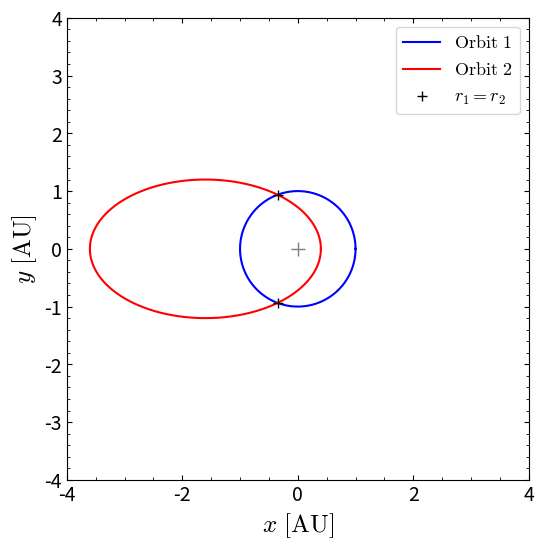

Here is the Python script that generated this plot: (Note: this script raises an exception after producing the figure.)
#!/usr/bin/env python3
# -*- coding: utf-8 -*-
"""
Created on Tue Mar 26 13:22:07 2019

[redacted]
"""

import numpy as np
import matplotlib.pyplot as plt
from matplotlib.patches import Arc
from matplotlib.ticker import MaxNLocator

plt.rcParams['font.size']= 16
plt.rcParams['xtick.minor.visible'], plt.rcParams['xtick.top'] = True,True
plt.rcParams['ytick.minor.visible'], plt.rcParams['ytick.right'] = True,True
plt.rcParams['xtick.direction'], plt.rcParams['ytick.direction'] = 'in','in'
plt.rcParams['xtick.labelsize'] = plt.rcParams['ytick.labelsize'] = 14
plt.rcParams['axes.labelsize'] = 18
plt.rcParams['mathtext.fontset'] = 'cm'

class Scatter:

    def __init__(self,p1data,p2data,M_star,theta=0):
    
        self.M_s    = M_star
        self.G      = 4*np.pi**2
        self.theta  = np.deg2rad(theta)
        self.rjtoau = 1/2150
        
        kmtoau = 1/149597900
        kmstoauyr = (3600*24*365.25)*kmtoau 
        self.auyrtokms = 1/kmstoauyr
        
        self.pdata = np.vstack([p1data,p2data])
        
        self.get_phi_isec()
        self.get_r2()
        self.calc_v()
        self.calc_rhill()
        
    def calc_rhill(self):
        
        a,e,m,_ = self.pdata.T
        
        self.rhill = a*(1-e)*(m/(3*self.M_s))**(1/3)
        
    def get_phi_isec(self):
        
        """Obtains the angle of intersection of the orbits given the planet data"""
        
        #As we have assumed that one of the orbits are circular, we only need to
        #find the angle for the eccentric orbit
        
        a1, e1, m1,_ = self.pdata[0]
        a2, e2, m2,_ = self.pdata[1]
        
        phic = np.arccos(((a2*(1-e2**2))/a1-1)/e2)
    
        self.phic = np.zeros((2,2))
    
        self.phic[0] +=  phic+self.theta,phic
        self.phic[1] += -phic+self.theta,-phic
    
    def get_r2(self):
        
        """Obtains the distance from the centre of mass at the points of intersection
        between two orbits. One of them must have zero eccentricity."""
        
        #Mainly used as a check for the formulae
        
        a2, e2, m2, _ = self.pdata[1]
        
        #Formula from Windmark (2009)
        self.rc = (a2*(1-e2**2))/(1+e2*np.cos(self.phic[0,1]))
        
    def calc_v(self):
        
        """Computes the velocity vectors of the two planets in our system"""
        
        a,e,m,_ = self.pdata.T
        
        #We calculate the radial and tangential velocities at the two crossing
        #points we have found
        
        vrc1 = e*np.sin(self.phic[0])*np.sqrt(((self.G*self.M_s)/(a*(1-e**2))))
        vtc1 = np.sqrt(((self.G*self.M_s)/(a*(1-e**2))))*(1+e*np.cos(self.phic[0]))
        
        vrc2 = e*np.sin(self.phic[1])*np.sqrt(((self.G*self.M_s)/(a*(1-e**2))))
        vtc2 = np.sqrt(((self.G*self.M_s)/(a*(1-e**2))))*(1+e*np.cos(self.phic[1]))
        
        #Fix such that functions support additional crossing points
        
        self.v1 = np.zeros((2,2))
        self.v2 = np.zeros((2,2))
        
        self.v1[0]  += vrc1[0],vtc1[0]
        self.v1[1]  += vrc2[0],vtc2[0]
        self.v2[0]  += vrc1[1],vtc1[1]
        self.v2[1]  += vrc2[1],vtc2[1]
        
        self.vrel   = self.v1-self.v2 
        self.vcm    = (m[0]*self.v1+m[1]*self.v2)/(m.sum())
        
        self.vb1    = self.v1 - self.vcm
        self.vb2    = self.v2 - self.vcm
        
        #We also save the initial energy
        
        v1normsq = self.v1[0,0]**2+self.v1[0,1]**2
        v2normsq = self.v2[0,0]**2+self.v2[0,1]**2
        
        E1 = 0.5*m[0]*v1normsq - self.G*m[0]*self.M_s/self.rc
        E2 = 0.5*m[1]*v2normsq - self.G*m[1]*self.M_s/self.rc
        
        self.E = E1+E2
        
    def get_defang(self,b):
        
        """Finds the deflection angle given one or a set of impact parameter
        values"""
        
        m1, m2 = self.pdata[:,2]
        
        vnormsq = (self.vrel[0,0]**2+self.vrel[0,1]**2)
        
        psi = np.arctan((b*vnormsq)/(self.G*(m1+m2)))
        
        if np.size(psi)==1:
            self.defang = np.pi - 2*psi
        else:
            self.defang = np.pi - 2*psi
        
        #Furthermore, knowing b anv vrel, we can obtain the distance at closest
        #approach between the planet
        
        #We first find the eccentricity of the close encounter
        
        e = np.sqrt(1+(b**2*vnormsq**2)/(self.G**2*(m1+m2)))
        
        #Then the minimum distance becomes
        
        self.dmin = (b**2*vnormsq**2)/(self.G*(m1+m2)*(1+e))
        
    def scatter(self,N=1,b=None):
        
        """Performs the scattering between the two planets in our system and
        computes the new velocities."""
        
        if b is None:
            bmax = self.rc*0.05
            b = np.random.uniform(-bmax,bmax,N)
        
        self.get_defang(b)
        
        self.b = b
        
        #We first calculate the new velocities w.r.t. the centre of mass
        #The angle of rotation for planet two will be the opposite sign
        #of the first planet's rotation angle
        
        mrot1 = np.array([[np.cos(self.defang),-np.sin(self.defang)],\
                         [np.sin(self.defang),np.cos(self.defang)]]).T
        
        mrot2 = np.array([[np.cos(self.defang),np.sin(self.defang)],\
                         [-np.sin(self.defang),np.cos(self.defang)]]).T
        
    
        self.vb1n = np.zeros((np.size(b),2,2))
        self.vb2n = np.zeros((np.size(b),2,2))
        
        self.vb1n[:,0] = -np.matmul(mrot1,self.vb1[0])
        self.vb1n[:,1] = -np.matmul(mrot1,self.vb1[1])
        
        self.vb2n[:,0] = -np.matmul(mrot2,self.vb2[0])
        self.vb2n[:,1] = -np.matmul(mrot2,self.vb2[1])
        
        #We can then easily obtain the new velocities for each planet
        
        self.v1n = self.vb1n + self.vcm
        self.v2n = self.vb2n + self.vcm
        
        #Now, we have all the information we need to compute the new orbital
        #parameters
        
        L1 = m1*self.v1n[:,0,1]*self.rc
        L2 = m2*self.v2n[:,0,1]*self.rc
        
        v1norm = np.linalg.norm(self.v1n[:,0],axis=1)
        v2norm = np.linalg.norm(self.v2n[:,0],axis=1)
        
        E1 = 0.5*m1*v1norm**2-self.G*m1*self.M_s/self.rc
        E2 = 0.5*m2*v2norm**2-self.G*m2*self.M_s/self.rc
        
        self.at1 = -(self.G*m1*self.M_s)/(2*E1)
        self.at2 = -(self.G*m2*self.M_s)/(2*E2)
        
        self.et1 = np.sqrt(1+(2*E1*L1**2)/(self.G**2*m1**3*self.M_s**2))
        self.et2 = np.sqrt(1+(2*E2*L2**2)/(self.G**2*m2**3*self.M_s**2))
        
        #We check if energy is conserved
        
        self.dE = ((E1+E2)-self.E)/self.E
        
    def plot_orbit(self):
        
        """Plots the circular and eccentric orbits and marks the point of crossing."""
        
        a1, e1, m1, _ = self.pdata[0]
        a2, e2, m2, _ = self.pdata[1]
        
        ang = np.linspace(0,2*np.pi,1000)
        
        x1 = a1*np.cos(ang)
        y1 = a1*np.sin(ang)
        
        #We work out the semi-latus rectum
        p = a2*(1-e2**2)
        
        #This yields the following r for our orbit
        rvals = p/(1+e2*np.cos(ang))
        
        #We then find the corresponding x and y coordinates of the eccentric orbit
        x2 = rvals*np.cos(ang)
        y2 = rvals*np.sin(ang)
        
        #Finally we compute the coordinates of the orbit crossing
        xc1 = self.rc*np.cos(self.phic[0,1])
        yc1 = self.rc*np.sin(self.phic[0,1])
        
        xc2 = self.rc*np.cos(self.phic[1,1])
        yc2 = self.rc*np.sin(self.phic[1,1])
        
        fig, ax = plt.subplots(figsize=(8,6))
        
        ax.plot(x1,y1,'b-',label='$\mathrm{Orbit\ 1}$')
        ax.plot(x2,y2,'r-',label='$\mathrm{Orbit\ 2}$')
        ax.plot(0,0,marker='+',color='tab:gray',ms=10)
        ax.plot(xc1,yc1,'k+',markersize=7,label='$r_1 = r_2$')
        ax.plot(xc2,yc2,'k+',markersize=7) #Due to symmetry, we get two crossings
        
        ax.set_aspect('equal')
        
        xmax = int(np.ceil(np.amax(np.absolute([x1,x2]))))
        ymax = int(np.ceil(np.amax(np.absolute([x1,x2]))))
        
        ax.set_xlim(-xmax,xmax)
        ax.set_ylim(-ymax,ymax)
        ax.set_yticks(np.arange(-ymax,ymax+1,1))
        ax.set_xlabel('$x\ \mathrm{[AU]}$')
        ax.set_ylabel('$y\ \mathrm{[AU]}$')
        
        ax.legend(prop={'size':13})
        
    def plot_vectri(self,planet=1):
        
        """Plots the vector triangle for a given planet after performing a 
        scattering with impact parameter b."""
        
        fig, ax = plt.subplots(figsize=(10,10))
        
        #We extract the information we need
        
        idx = 0
        
        if planet == 1:
            
            v   = self.v1[idx]
            vb  = self.vb1[idx]
            vbn = self.vb1n[0,idx]
            vcm = self.vcm[idx]
            vn  = self.v1n[0,idx]
            
            pcol = 'tab:green'
            
        elif planet == 2:

            v   = self.v2[idx]
            vb  = self.vb2[idx]
            vbn = self.vb2n[0,idx]
            vcm = self.vcm[idx]
            vn  = self.v2n[0,idx]
        
            pcol = 'tab:orange'
        
        #We then compute relevant values such as vector magnitudes
        
        vbnorm = np.linalg.norm(vb)
        
        #We also make a circle showing all possible values that the new c.o.m
        #velocity can take
        
        ang = np.linspace(0,2*np.pi,1000)
        
        xc = vbnorm*np.cos(ang)+vcm[1]
        yc = vbnorm*np.sin(ang)+vcm[0]
        
        #Plots vb1
        vbp, = ax.plot([vb[1],0],[vb[0],0],'--b',lw=1,\
                       label='$v_{b,'+'{}'.format(planet)+'}$')
        self.add_arrow(vbp,direction='right')
        #Plots v
        vp, = ax.plot([vb[1],v[1]-vb[1]],[vb[0],v[0]-vb[0]],'b-',lw=1,\
                      label='$v_'+'{}'.format(planet)+'}$')
        self.add_arrow(vp)
        #Plots vcm
        vcmp, = ax.plot([0,vcm[1]],[0,vcm[0]],'-k',lw=1,\
                        label='$v_\mathrm{cm}$')
        self.add_arrow(vcmp)
        #Plots the position of vb in the circle
        ax.plot([vcm[1],vcm[1]-vb[1]],[vcm[0],vcm[0]-vb[0]],linestyle='--',color='tab:gray',lw=1)
        #Plots circle of possible vbn values
        ax.plot(xc,yc,'k-',lw=1)
        #Plots vbn
        vbnp, = ax.plot([vcm[1],vn[1]],[vcm[0],vn[0]],'r--',lw=1,\
                        label=r'$\tilde{v}_'+'{b,'+'{}'.format(planet)+'}$')
        self.add_arrow(vbnp,direction='right')
        #Plots vn
        vnp, = ax.plot([0,vn[1]],[0,vn[0]],'r-',lw=1,\
                       label=r'$\tilde{v}_'+'{}'.format(planet)+'}$')
        self.add_arrow(vnp,direction='right')
            
        #We also plot a vector pointing towards the position of the host star
        
        xhs, yhs = np.cos(self.phic[idx,0]+np.pi),np.sin(self.phic[idx,0]+np.pi)
        
        hsp, = ax.plot([0,xhs],[0,yhs],'-',color='tab:gray',\
                       label=r'$\hat{r}_{\star}$')
        self.add_arrow(hsp,position=xhs)
        
        #Plots a few markers in the figure
        ax.plot(0,0,marker='+',color='tab:gray',ms=12,mew=1.3,label='$\mathrm{Centre\ of\ mass}$')
        ax.plot(vb[1],vb[0],marker='o',color=pcol,ms=8,label='$m_{}$'.format(planet))
        ax.plot(vcm[1],vcm[0],'ko',ms=2)
        
        #Finally, we adjust the axes, add labels and a title
        ax.set_xlabel('$v_t\ \mathrm{[AU\ yr}^{-1}]$')
        ax.set_ylabel('$v_r\ \mathrm{[AU\ yr}^{-1}]$')
        ax.set_title('$\mathrm{Vector\ triangle\ for\ a\ scattering\ with\ }b =' + '{0:.0f}'\
                     .format(self.b/self.rjtoau)+'\ \mathrm{R}_J$')
        
#        ymax = np.ceil(np.amax(np.absolute([vcm[0]-vb[0],vcm[0]+vb[0]])))+1
        
#        if ymax < 2:
#            ymax = 2
            
#        ax.set_ylim(-ymax,ymax)
        ax.set_aspect('equal')  
        
        ax.legend(prop={'size':12})
        plt.tight_layout()
        
    def plot_vels(self):
        
        fig, ax = plt.subplots(figsize=(8,6))
        
        v   = self.v1[0]*self.auyrtokms
        vb  = self.vb1[0]*self.auyrtokms
        vbn = self.vb1n[0,0]*self.auyrtokms
        vcm = self.vcm[0]*self.auyrtokms
        vn  = self.v1n[0,0]*self.auyrtokms
        
        vnew, = ax.plot([0,vbn[1]],[0,vbn[0]],'r-',label=r'$\tilde{v}_{b}$')
        vold, = ax.plot([0,vb[1]],[0,vb[0]],'b-',label=r'$v_{b}$')
        
        self.add_arrow(vnew)
        self.add_arrow(vold)
        
        ax.set_aspect('equal')
        
        ax.set_xlabel('$v_t\ \mathrm{[km\ s}^{-1}]$')
        ax.set_ylabel('$v_r\ \mathrm{[km\ s}^{-1}]$')
        
        ax.legend()
        
    def plot_new_orb(self,bvals):
        
        """Plots the new orbital elements after """
        
        #We save the combined radius of the planets to set up a check for 
        #physical collisions between the planets
        
        r1 = self.pdata[0,3]
        r2 = self.pdata[1,3]
        
        rph = r1+r2
        
        self.scatter(b = bvals)
        
        #We mark the scattering events that lead to collision with red, while
        #the rest are black
        
        col = np.asarray(['k']*np.size(bvals))
        
        col[rph>=self.dmin] = 'r'
        
        #Finally we set up the plot 
        
        xmax1 = np.amax(self.at1)+0.1*np.amax(self.at1)
        ymax1 = np.amax(self.et1)+0.1*np.amax(self.et1)
        
        xmax2 = np.amax(self.at2)+0.1*np.amax(self.at2)
        ymax2 = np.amax(self.et2)+0.1*np.amax(self.et2)
        
        dx1 = 1
        dx2 = 1
        dy1 = 0.1
        dy2 = 0.1
        
        if xmax1 > 10:
            dx1 = 5
            xmax1 = 10
        if xmax2 >10:
            dx2 = 5
            xmax2 = 10
        if ymax1 > 1:
            dy1 = 0.5
        if ymax2 > 1:
            dy2 = 0.5
        
        fig, ax = plt.subplots(1,2,sharey=False,figsize=(12,6))
        
        fig.suptitle('$\mathrm{New\ orbital\ parameters\ after\ scattering}$',\
                     y = 0.95)
        
        ax[0].scatter(self.at1,self.et1,c=col,s=1,marker='o')
        ax[1].scatter(self.at2,self.et2,c=col,s=1,marker='o')
            
        ax[0].set_xlabel(r'$\tilde{a}_1$')
        ax[0].set_ylabel(r'$\tilde{e}_1$')
        if any(abs(xmax1-self.at1)>1):
            ax[0].set_xlim(0,xmax1)
            ax[0].set_xticks(np.arange(0,int(xmax1)+dx1,dx1))
        ax[0].set_ylim(0,ymax1)
        if ymax1 > 0.1:
            ax[0].set_yticks(np.arange(0,np.around(ymax1,1)+dy1,dy1))
        
        ax[1].set_xlabel(r'$\tilde{a}_2$')
        ax[1].set_ylabel(r'$\tilde{e}_2$')
        if any(abs(xmax2-self.at2)>1):
            ax[1].set_xlim(0,xmax2)
            ax[1].set_xticks(np.arange(0,int(xmax2)+dx2,dx2))
        ax[1].set_ylim(0,ymax2)
        if ymax2 > 0.1:
            ax[1].set_yticks(np.arange(0,np.around(ymax2,1)+dy2,dy2))
        
        rmark = ax[1].scatter([],[],c='r',s=3,marker='o',label='$d_\mathrm{min}\leq r_1+r_2$')
        kmark = ax[1].scatter([],[],c='k',s=3,marker='o',label='$d_\mathrm{min}>r_1+r_2$')
        
        ax[1].legend(handles=[rmark,kmark],prop={'size':14})
        
        #We also make a plot with the eccentricities as a function of the 
        #impact parameter b
        
        fig2, ax2 = plt.subplots(figsize=(8,6))
        
        ax2.plot(self.b,self.et1,label='$\mathrm{Planet\ 1}$')
        ax2.plot(self.b,self.et2,label='$\mathrm{Planet\ 2}$')
        
        bmin = self.b[rph>=self.dmin].min()
        bmax = self.b[rph>=self.dmin].max()
        
        ax2.set_xlabel('$b\ \mathrm{[AU]}$')
        ax2.set_ylabel(r'$\tilde{e}$')
        
        ax2.axvspan(bmin,bmax,alpha=0.5,color='tab:grey',label='$d_\mathrm{min}\leq r_1+r_2$')
        
        ax2.legend()
        
        
    def add_arrow(self,line, position=None, direction='right', size=13, color=None):
        
        #Thanks SO
        
        """Add an arrow to a line.
    
        line:       Line2D object
        position:   x-position of the arrow. If None, mean of xdata is taken
        direction:  'left' or 'right'
        size:       size of the arrow in fontsize points
        color:      if None, line color is taken."""
        
        if color is None:
            color = line.get_color()
        
        xvals = line.get_xdata()
        yvals = line.get_ydata()
    
        x0,x1 = xvals[0],xvals[-1]
        y0,y1 = yvals[0],yvals[-1]
        
        xdata = np.linspace(x0,x1,100)
        ydata = np.linspace(y0,y1,100)
    
        if position is None:
            position = xdata.mean()
        # find closest index
        if position == x1:
            start_ind = -2
        else:
            start_ind = np.argmin(np.absolute(xdata - position))
        if direction == 'right':
            end_ind = start_ind + 1
        else:
            end_ind = start_ind - 1
    
        line.axes.annotate('',
            xytext=(xdata[start_ind], ydata[start_ind]),
            xy=(xdata[end_ind], ydata[end_ind]),
            arrowprops=dict(arrowstyle="->", color=color),
            size=size
        )
        
#We set up the data for the run

#The data for the two planets

rjtoau = 1/2150

a1, a2 = 1, 2
e1, e2 = 0, 0.8
m1, m2 = 1e-3, 1e-3
r1, r2 = 1*rjtoau, 1*rjtoau

p1data = np.array([a1,e1,m1,r1])
p2data = np.array([a2,e2,m2,r2])

#We set up the class object with orbits corresponding to the given parameters
#We can also choose to misalign the semi-major axes by an angle theta given
#in radians

theta = 0
Mstar = 1

SC = Scatter(p1data,p2data,Mstar,theta=theta)

#Now, we can call the functions

#The orbits can be plotted using the following function 

SC.plot_orbit()

#We then perform a single scattering with an impact parameter b

b = 5*rjtoau
#b = -0.01
SC.scatter(b = b)
#The corresponding vector triangle is given by

#SC.plot_vels()
SC.plot_vectri(2)

#We can also plot the resulting orbital elements after a scatterings with a set
#of bvals given in an interval
bmax = 0.05*SC.rc
bvals = np.linspace(-bmax,bmax,1000)
SC.plot_new_orb(bvals)
